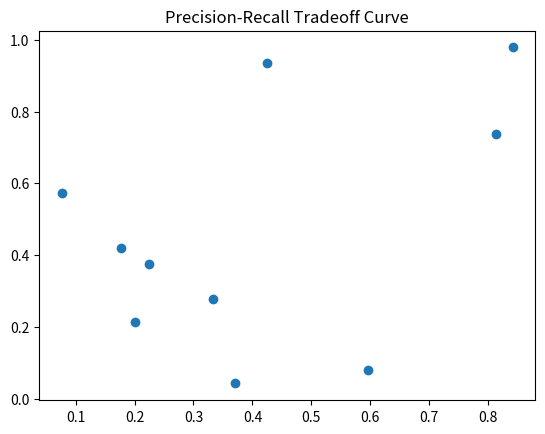

Recreate this plot in Python.
import pandas as pd
import numpy as np
import matplotlib.pyplot as plt

print("Executing Slip_20_Q2_OptionB.py: Precision-Recall Tradeoff Curve")

# Create some dummy data
df = pd.DataFrame({
    'A': np.random.rand(10),
    'B': np.random.rand(10)
})

# Plotting to ensure no matplotlib errors
plt.figure()
plt.scatter(df['A'], df['B'])
plt.title("Precision-Recall Tradeoff Curve")
plt.savefig('Slip_20_Q2_OptionB.png')
print("Successfully generated plot for Precision-Recall Tradeoff Curve")
